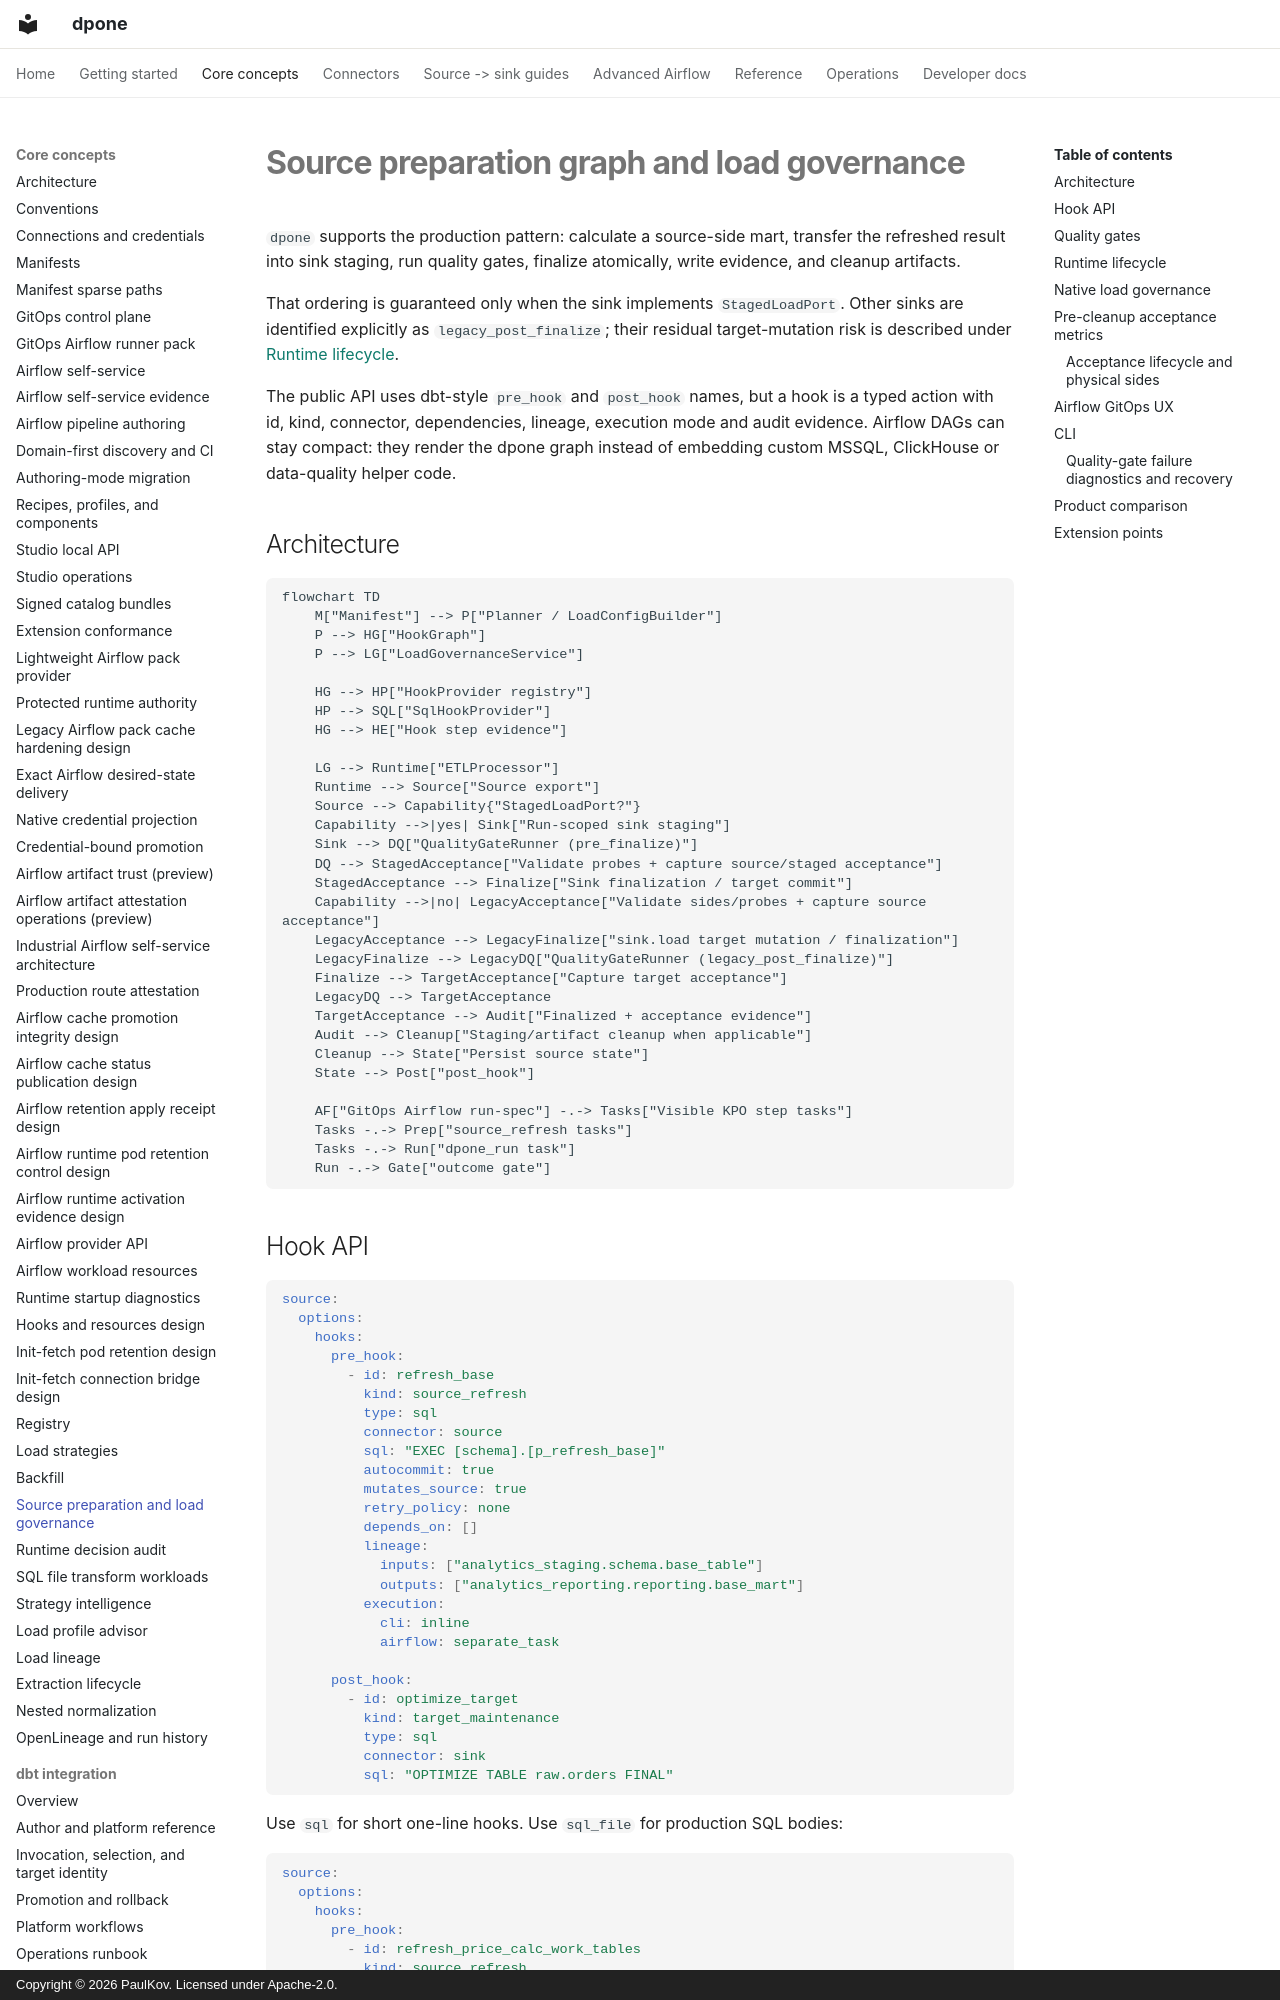

repository: PaulKov/dpone · page: load-governance/index.html · generator: mkdocs · copyright: Copyright © 2026 PaulKov. Licensed under Apache-2.0.

# Source preparation graph and load governance

`dpone` supports the production pattern: calculate a source-side mart, transfer
the refreshed result into sink staging, run quality gates, finalize atomically,
write evidence, and cleanup artifacts.

That ordering is guaranteed only when the sink implements `StagedLoadPort`.
Other sinks are identified explicitly as `legacy_post_finalize`; their residual
target-mutation risk is described under [Runtime lifecycle](#runtime-lifecycle).

The public API uses dbt-style `pre_hook` and `post_hook` names, but a hook is a
typed action with id, kind, connector, dependencies, lineage, execution mode and
audit evidence. Airflow DAGs can stay compact: they render the dpone graph
instead of embedding custom MSSQL, ClickHouse or data-quality helper code.

## Architecture

```mermaid
flowchart TD
    M["Manifest"] --> P["Planner / LoadConfigBuilder"]
    P --> HG["HookGraph"]
    P --> LG["LoadGovernanceService"]

    HG --> HP["HookProvider registry"]
    HP --> SQL["SqlHookProvider"]
    HG --> HE["Hook step evidence"]

    LG --> Runtime["ETLProcessor"]
    Runtime --> Source["Source export"]
    Source --> Capability{"StagedLoadPort?"}
    Capability -->|yes| Sink["Run-scoped sink staging"]
    Sink --> DQ["QualityGateRunner (pre_finalize)"]
    DQ --> StagedAcceptance["Validate probes + capture source/staged acceptance"]
    StagedAcceptance --> Finalize["Sink finalization / target commit"]
    Capability -->|no| LegacyAcceptance["Validate sides/probes + capture source acceptance"]
    LegacyAcceptance --> LegacyFinalize["sink.load target mutation / finalization"]
    LegacyFinalize --> LegacyDQ["QualityGateRunner (legacy_post_finalize)"]
    Finalize --> TargetAcceptance["Capture target acceptance"]
    LegacyDQ --> TargetAcceptance
    TargetAcceptance --> Audit["Finalized + acceptance evidence"]
    Audit --> Cleanup["Staging/artifact cleanup when applicable"]
    Cleanup --> State["Persist source state"]
    State --> Post["post_hook"]

    AF["GitOps Airflow run-spec"] -.-> Tasks["Visible KPO step tasks"]
    Tasks -.-> Prep["source_refresh tasks"]
    Tasks -.-> Run["dpone_run task"]
    Run -.-> Gate["outcome gate"]
```
